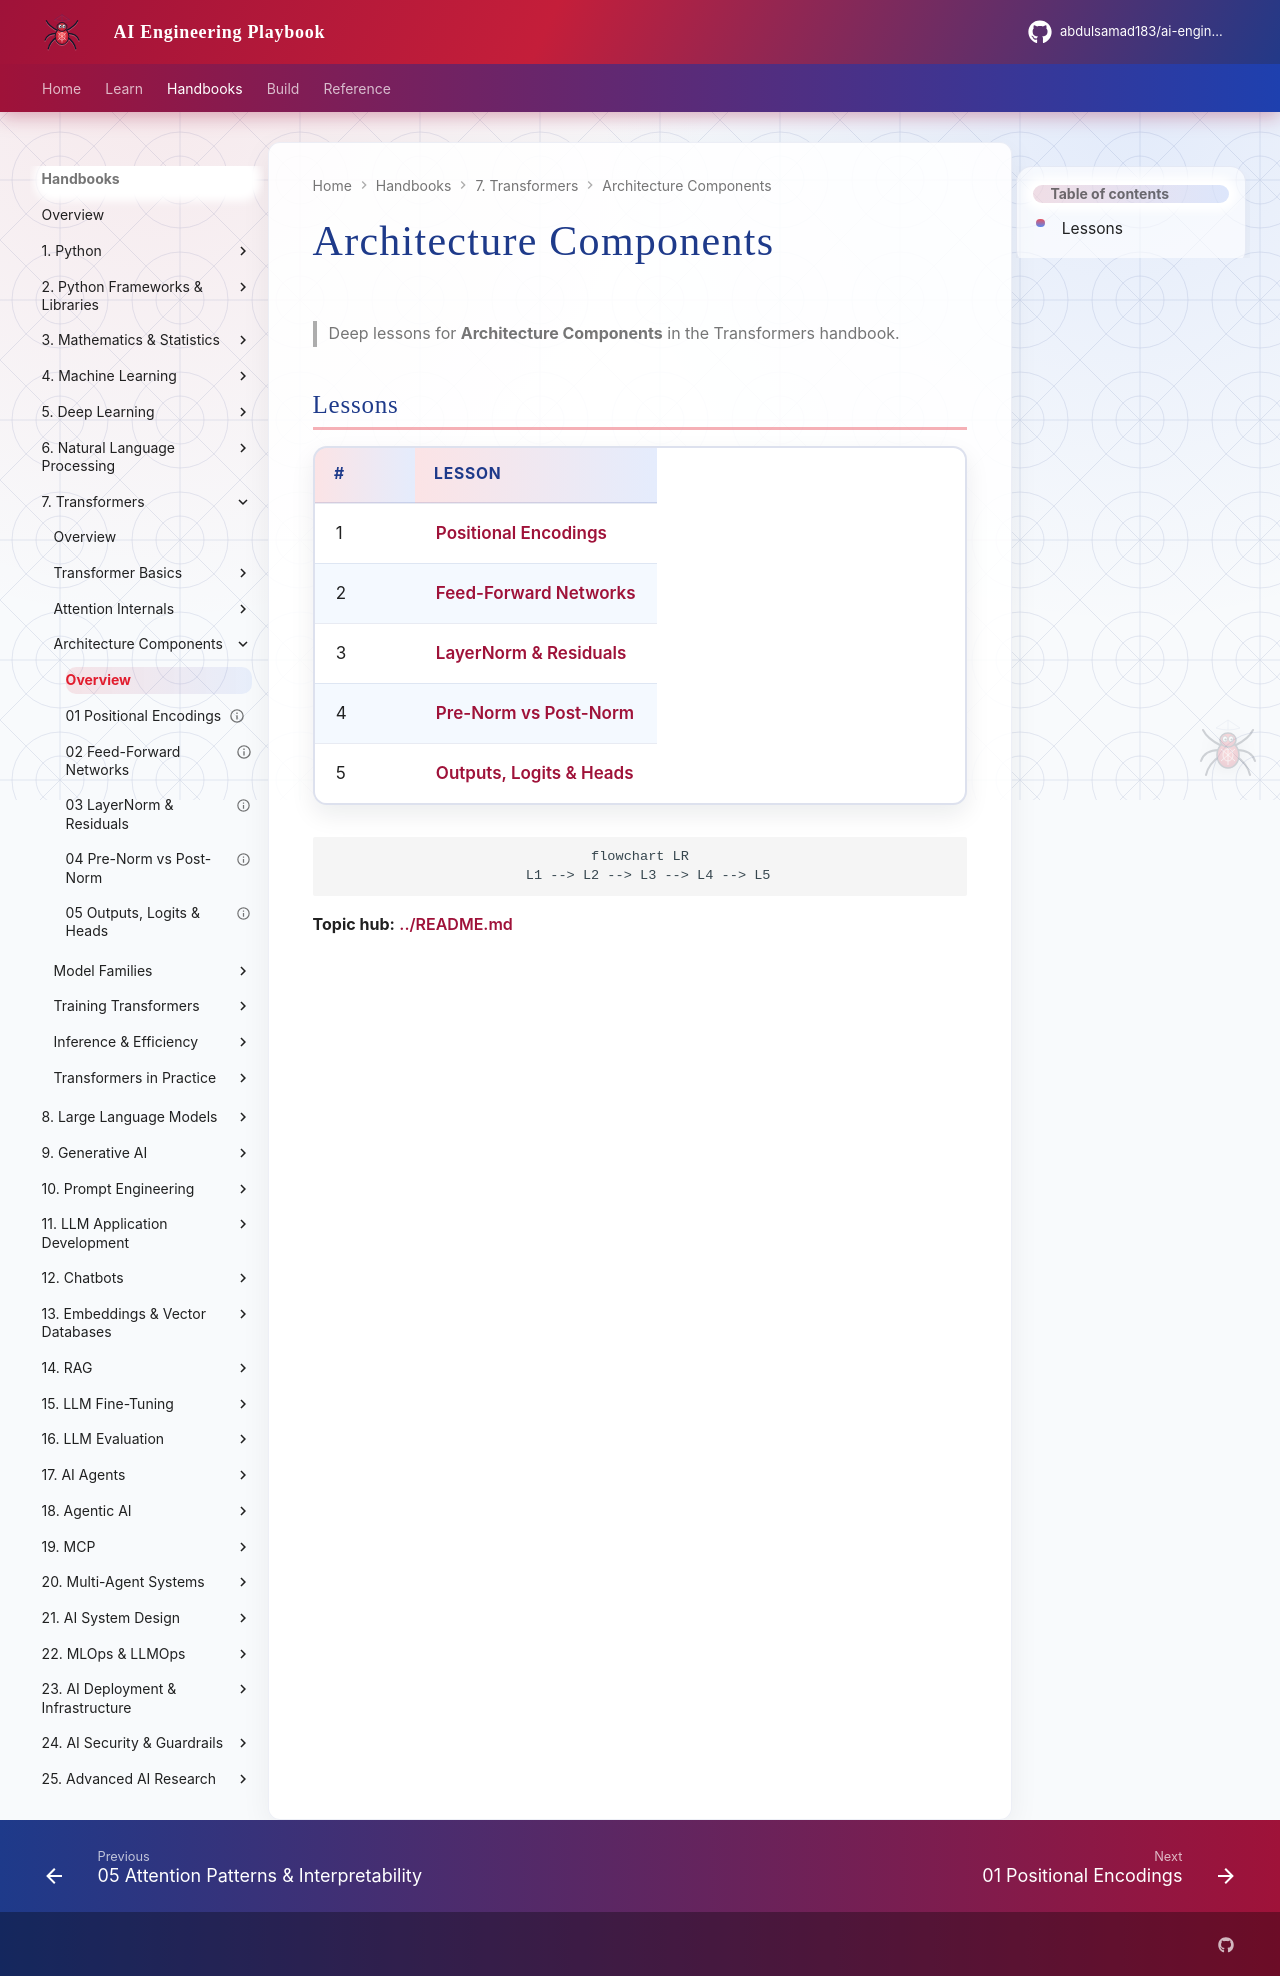

repository: abdulsamad183/ai-engineering-playbook · page: domains/transformers/architecture-components/index.html · generator: mkdocs

# Architecture Components

> Deep lessons for **Architecture Components** in the Transformers handbook.

## Lessons

| # | Lesson |
|---|--------|
| 1 | [Positional Encodings](01-positional-encodings.md) |
| 2 | [Feed-Forward Networks](02-feed-forward-networks.md) |
| 3 | [LayerNorm & Residuals](03-layernorm-and-residuals.md) |
| 4 | [Pre-Norm vs Post-Norm](04-prenorm-vs-postnorm.md) |
| 5 | [Outputs, Logits & Heads](05-outputs-logits-and-heads.md) |

```mermaid
flowchart LR
  L1 --> L2 --> L3 --> L4 --> L5
```

**Topic hub:** [../README.md](../README.md)
